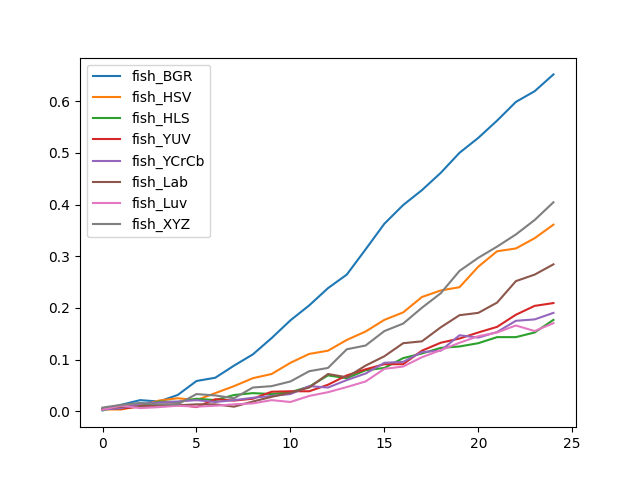

The data file committed next to this chart (first rows):
, fish_BGR, fish_HSV, fish_HLS, fish_YUV, fish_YCrCb, fish_Lab, fish_Luv, fish_XYZ
0, 0.001805, 0.00361, 0.00361, 0.005415, 0.00361, 0.005415, 0.00361, 0.00722
1, 0.01264, 0.00361, 0.006318, 0.005415, 0.006318, 0.009025, 0.01083, 0.01264
2, 0.02166, 0.01083, 0.009928, 0.009025, 0.01444, 0.009025, 0.006318, 0.01625
3, 0.01895, 0.02076, 0.01895, 0.01264, 0.01715, 0.01083, 0.008123, 0.01354
4, 0.03159, 0.02527, 0.01805, 0.01354, 0.01895, 0.01173, 0.01083, 0.01354
5, 0.05866, 0.02166, 0.02437, 0.008123, 0.02166, 0.01354, 0.009025, 0.03339
6, 0.06498, 0.0352, 0.02166, 0.02347, 0.01805, 0.01354, 0.01083, 0.03069
7, 0.08845, 0.04874, 0.03159, 0.02076, 0.02166, 0.009025, 0.01354, 0.02527
8, 0.1101, 0.06408, 0.0352, 0.02437, 0.02617, 0.01895, 0.01534, 0.04603
9, 0.1417, 0.0722, 0.03339, 0.03791, 0.02978, 0.02798, 0.02166, 0.04874
10, 0.176, 0.09386, 0.037, 0.03881, 0.03339, 0.0361, 0.01805, 0.05776
11, 0.2049, 0.111, 0.04783, 0.03881, 0.04874, 0.04603, 0.02978, 0.07762
12, 0.2383, 0.1173, 0.06949, 0.05144, 0.04603, 0.0722, 0.037, 0.08394
13, 0.2644, 0.1381, 0.06408, 0.06949, 0.06047, 0.06588, 0.04693, 0.12
14, 0.3132, 0.1543, 0.07942, 0.08123, 0.0731, 0.08845, 0.05776, 0.1273
15, 0.3628, 0.1769, 0.08394, 0.09116, 0.09386, 0.1065, 0.08213, 0.1552
16, 0.3989, 0.1913, 0.1029, 0.09116, 0.09567, 0.1318, 0.08664, 0.1697
17, 0.4278, 0.2211, 0.1119, 0.1173, 0.1146, 0.1354, 0.1047, 0.2004
18, 0.4612, 0.2338, 0.1227, 0.1327, 0.1173, 0.1625, 0.1182, 0.2283
19, 0.5, 0.2401, 0.1255, 0.1408, 0.1471, 0.1859, 0.1327, 0.2717
20, 0.5289, 0.2798, 0.1318, 0.1525, 0.1426, 0.1904, 0.1453, 0.2969
21, 0.5623, 0.3096, 0.1435, 0.1634, 0.1534, 0.2103, 0.1525, 0.3186
22, 0.5984, 0.315, 0.1435, 0.1868, 0.1751, 0.2518, 0.1661, 0.3421
23, 0.6191, 0.3348, 0.1525, 0.204, 0.1778, 0.2644, 0.1552, 0.37
24, 0.6516, 0.361, 0.1769, 0.2094, 0.1904, 0.2843, 0.1706, 0.4043
